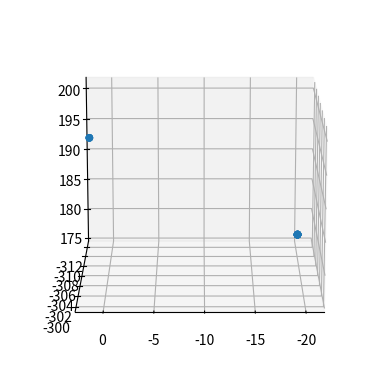

Here is the Python script that generated this plot:
#!/usr/bin/env python3
# importing important libraries
import math
from sympy import *
import matplotlib.pyplot as plt
import numpy as np

# Creating the basic formula for Transformation Matrices
class TransformationMatrix:

    # creating an object of the basic DH table

    def __init__(self, theta, alpha, a, d):
        self.theta = theta
        self.alpha = alpha
        self.a = a
        self.d = d

    # writing each element of the matrix
    def matrix(self):
        r11 = cos(self.theta)
        r12 = -sin(self.theta) * cos(self.alpha)
        r13 = sin(self.theta) * sin(self.alpha)
        r14 = self.a * cos(self.theta)
        r21 = sin(self.theta)
        r22 = cos(self.theta) * cos(self.alpha)
        r23 = -cos(self.theta) * sin(self.alpha)
        r24 = self.a * sin(self.theta)
        r31 = 0
        r32 = sin(self.alpha)
        r33 = cos(self.alpha)
        r34 = self.d

        matrix = Matrix([[r11, r12, r13, r14], [r21, r22, r23, r24], [r31, r32, r33, r34], [0, 0, 0, 1]])

        return matrix


# creating an object of each unique robot configuration on top of basic DH table
class MatrixAndJacobian:
    def __init__(self, joint_angle1, joint_angle2, joint_angle3, joint_angle4,
                 joint_angle5, joint_angle6):
        self.joint_angle1 = joint_angle1
        self.joint_angle2 = joint_angle2
        self.joint_angle3 = joint_angle3
        self.joint_angle4 = joint_angle4
        self.joint_angle5 = joint_angle5
        self.joint_angle6 = joint_angle6

        self.frame_0_1 = TransformationMatrix(math.pi + self.joint_angle1, math.pi/2, 0, 100)
        self.frame_1_2 = TransformationMatrix(-math.pi/2 + self.joint_angle2, -math.pi, -500, -100)
        self.frame_2_3 = TransformationMatrix(-math.pi/2 + self.joint_angle3, -math.pi/2, 0, 100)
        self.frame_3_4 = TransformationMatrix(0 + self.joint_angle4, math.pi/2, 0, 500)
        self.frame_4_5 = TransformationMatrix(0 + self.joint_angle5, -math.pi/2, 0, 100)
        self.frame_5_6 = TransformationMatrix(0 + self.joint_angle6, 0, 0, -100)

#writing all transformations wrt base
        self.frame_0_T_1 = self.frame_0_1.matrix()
        self.frame_0_T_2 = (self.frame_0_1.matrix() * self.frame_1_2.matrix())
        self.frame_0_T_3 = (self.frame_0_1.matrix() * self.frame_1_2.matrix() * self.frame_2_3.matrix())
        self.frame_0_T_4 = (self.frame_0_1.matrix() * self.frame_1_2.matrix() * self.frame_2_3.matrix() * self.frame_3_4.matrix())
        self.frame_0_T_5 = (self.frame_0_1.matrix() * self.frame_1_2.matrix() * self.frame_2_3.matrix() * self.frame_3_4.matrix() * self.frame_4_5.matrix())
        self.frame_0_T_6 = (self.frame_0_1.matrix() * self.frame_1_2.matrix() * self.frame_2_3.matrix() * self.frame_3_4.matrix() * self.frame_4_5.matrix() * self.frame_5_6.matrix())

# Calculating the matrix Jacobian using method 1
    def jacobian(self):

        k = Matrix([[0],[0],[1]])
        r_0_1 = self.frame_0_T_1[:3, :3]
        r_0_2 = self.frame_0_T_2[:3, :3]
        r_0_3 = self.frame_0_T_3[:3, :3]
        r_0_4 = self.frame_0_T_4[:3, :3]
        r_0_5 = self.frame_0_T_5[:3, :3]

        o_0_0 = Matrix([[0],[0],[0]])
        o_0_1 = self.frame_0_T_1[:3, -1:]
        o_0_2 = self.frame_0_T_3[:3, -1:]
        o_0_3 = self.frame_0_T_3[:3, -1:]
        o_0_4 = self.frame_0_T_4[:3, -1:]
        o_0_5 = self.frame_0_T_5[:3, -1:]
        o_0_6 = self.frame_0_T_6[:3, -1:]

        o_0_6_minus_o_0_0 = o_0_6 - o_0_0
        o_0_6_minus_o_0_1 = o_0_6 - o_0_1
        o_0_6_minus_o_0_2 = o_0_6 - o_0_2
        o_0_6_minus_o_0_3 = o_0_6 - o_0_3
        o_0_6_minus_o_0_4 = o_0_6 - o_0_4
        o_0_6_minus_o_0_5 = o_0_6 - o_0_5

        j_angular = Matrix([[k, r_0_1*k, r_0_2*k , r_0_3*k , r_0_4*k , r_0_5*k]])
        j_linear = Matrix([[k.cross(o_0_6_minus_o_0_0), (r_0_1*k).cross(o_0_6_minus_o_0_1), (r_0_2*k).cross(o_0_6_minus_o_0_2),(r_0_3*k).cross(o_0_6_minus_o_0_3),(r_0_4*k).cross(o_0_6_minus_o_0_4),(r_0_5*k).cross(o_0_6_minus_o_0_5)]])

        jacobian_matrix = Matrix([[j_linear],[j_angular]])
        return N(jacobian_matrix)

# Finding the joint angles and jacobian of the robot
def main():
    end_effector_position_x = []
    end_effector_position_y = []
    end_effector_position_z = []
    joint_angles = Matrix([[0.004], [0.002], [0.001], [0.002], [0.004], [0.002]])
    jacobian = MatrixAndJacobian(0,0,0,0,0,0)
    pprint(jacobian.jacobian())

#Note* In the code below, use math.pi/4 to get trajectory and joint angles for waypoint1. Use -math.pi/4 to get trajectory and joint angles for waypoint2
    for i in np.arange(0.0,math.pi/4,math.pi/180):
        robot = MatrixAndJacobian(joint_angles[0, 0], joint_angles[1, 0], joint_angles[2, 0], joint_angles[3, 0], joint_angles[4, 0], joint_angles[5, 0])
        robot_jacobian = robot.jacobian()
        jacobian_inverse = robot_jacobian.inv()
        x_dot = (-100 * (sin(i))) * (2*math.pi / 200) #updated time 200 sec
        y_dot = 0.0
        z_dot = (100 * (cos(i))) * (2*math.pi / 200) #updated time 200 sec
        end_effector_velocities = Matrix([[x_dot], [y_dot], [z_dot], [0], [0], [0]])#end effector velocity
        joint_angle_velocities = jacobian_inverse * end_effector_velocities
        joint_angles[0, 0] = joint_angles[0, 0] + (joint_angle_velocities[0, 0] * 0.0005)
        joint_angles[1, 0] = joint_angles[1, 0] + (joint_angle_velocities[1, 0] * 0.0005)
        joint_angles[2, 0] = joint_angles[2, 0] + (joint_angle_velocities[2, 0] * 0.0005)
        joint_angles[3, 0] = joint_angles[3, 0] + (joint_angle_velocities[3, 0] * 0.0005)
        joint_angles[4, 0] = joint_angles[4, 0] + (joint_angle_velocities[4, 0] * 0.0005)
        joint_angles[5, 0] = joint_angles[5, 0] + (joint_angle_velocities[5, 0] * 0.0005)
        end_effector_position = N(robot.frame_0_T_6[:3,-1:]) #end effector position
        end_effector_position_x.append(end_effector_position[0, 0])
        end_effector_position_y.append(end_effector_position[1, 0])
        end_effector_position_z.append(end_effector_position[2, 0])

    
    graph = plt.axes(projection = '3d')
    graph.scatter(end_effector_position_x,end_effector_position_y,end_effector_position_z)
    graph.view_init(15,90)

    plt.show()
    print(joint_angles)
    

if __name__ == '__main__':
    main()
